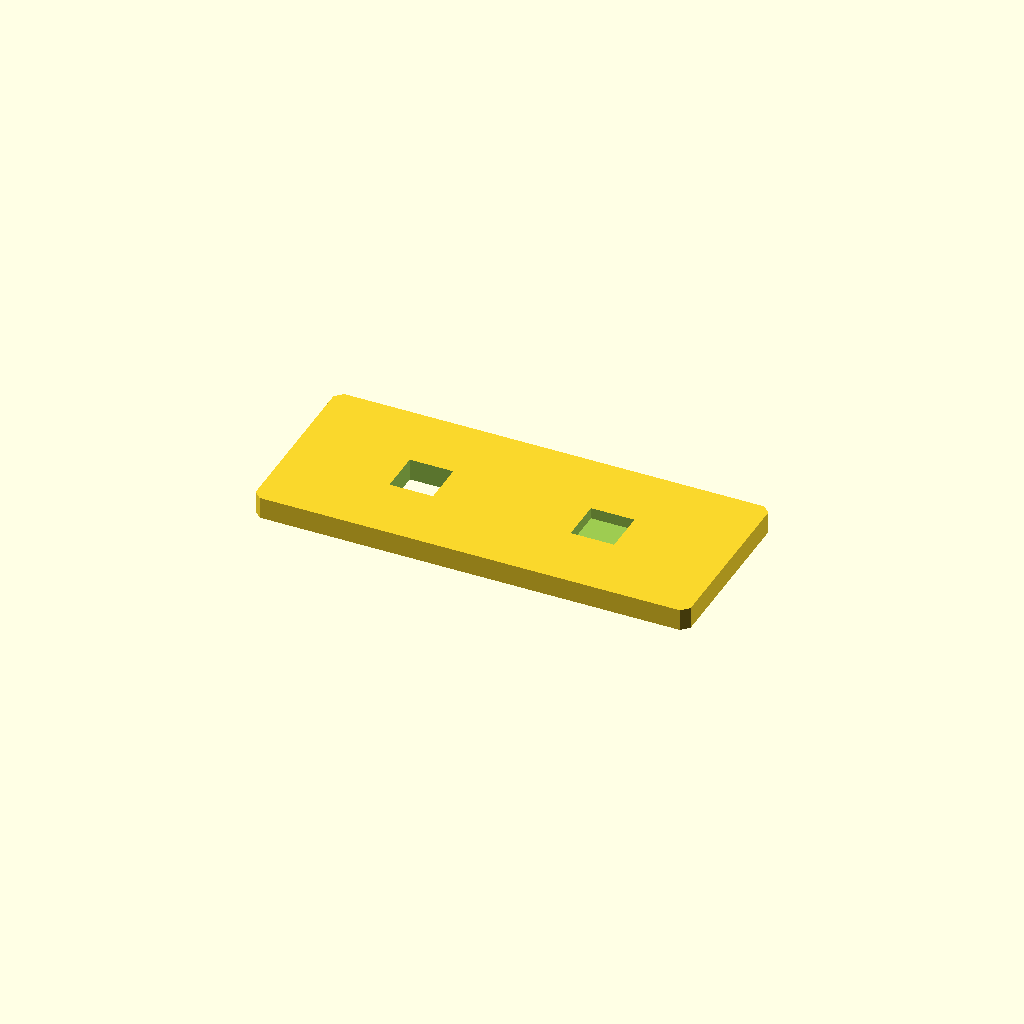
Cell 1: rendered with the file's own defaults.
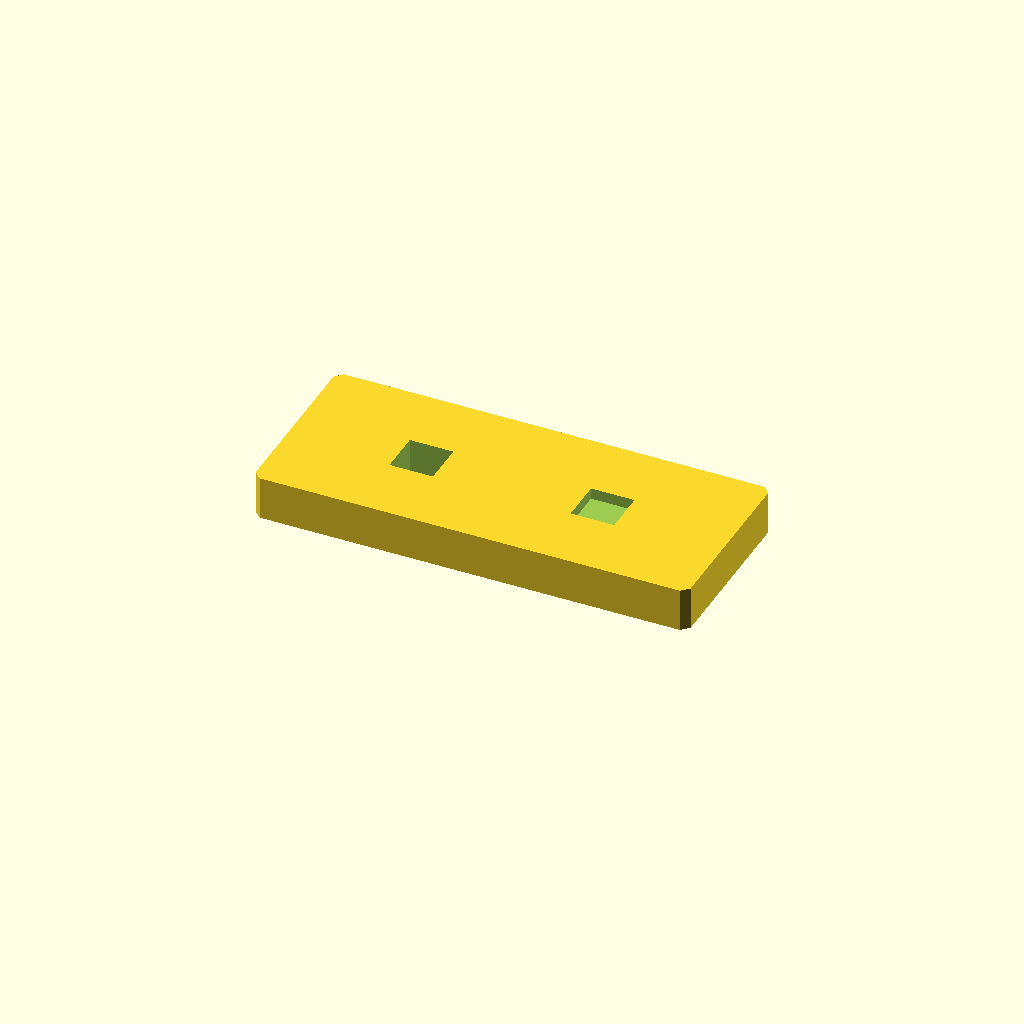
Cell 2: plate_t = 12 (everything else at default).
One fixed orthographic camera (rotation 55°, 0°, 25°; colour scheme Cornfield) for every cell.
Source of the model, optional_data/data/sketch2/voidplates/part_0147.scad:
$fn = 32;

// ----------------------------------------------------------------------
// Windowed plate: 2 voids, 120 x 50 x 6 mm
// ----------------------------------------------------------------------

// --- parameters (mm) ---
plate_l = 120;            // plate length, X
plate_w = 50;             // plate width, Y
plate_t = 6;              // plate thickness, Z
edge_margin = 10;         // wall from the plate edge to any window
windows = 2;              // number of windows in the row
win_l = 12;               // window length
win_w = 12;               // window width
win_pitch = 50;           // window pitch along X
depth_1 = 6;              // depth of void 1 (full thickness = through)
depth_2 = 3.1;            // depth of void 2 (full thickness = through)
corner_c = 2;             // corner chamfer of the plate
fit_tol = 0.1;            // declared fit tolerance (prompt contract)
free_tol = 0.5;           // declared free tolerance (prompt contract)

profile = [[2, 0], [118, 0], [120, 2], [120, 48], [118, 50], [2, 50], [0, 48], [0, 2]];  // primary outline, 8 points, counter clockwise
void_1 = [[29, 19], [41, 19], [41, 31], [29, 31]];  // window 1 of the row, 4 points
void_2 = [[79, 19], [91, 19], [91, 31], [79, 31]];  // window 2 of the row, 4 points

// --- the one profile operation ---
difference() {
  linear_extrude(height = plate_t) polygon(points = profile);
  translate([0, 0, -1])
    linear_extrude(height = plate_t + 2) polygon(points = void_1);
  translate([0, 0, plate_t - depth_2])
    linear_extrude(height = depth_2 + 1) polygon(points = void_2);
}
Parameter table extracted from the source (name, type, default, range or options):
plate_l: number, default 120
plate_w: number, default 50
plate_t: number, default 6
edge_margin: number, default 10
windows: number, default 2
win_l: number, default 12
win_w: number, default 12
win_pitch: number, default 50
depth_1: number, default 6
depth_2: number, default 3.1
corner_c: number, default 2
fit_tol: number, default 0.1
free_tol: number, default 0.5
